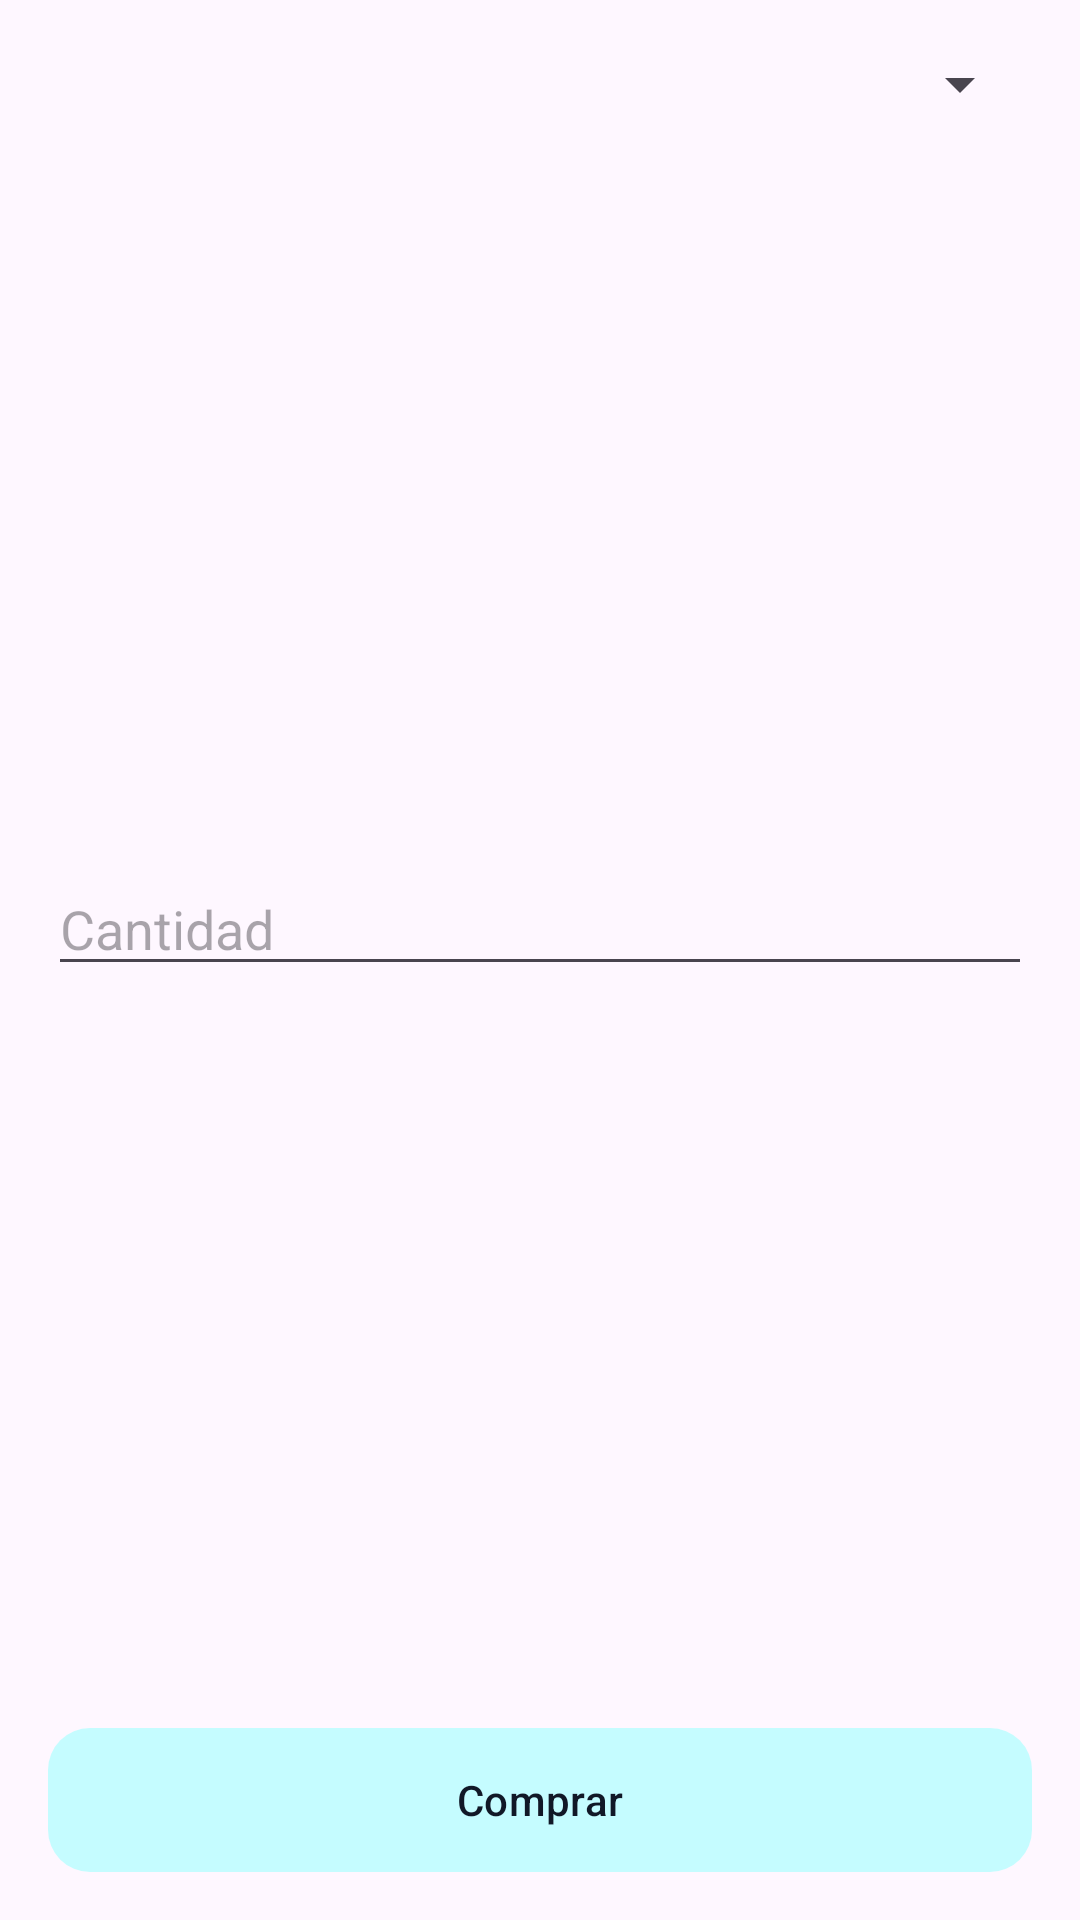

Produce the Android XML layout that renders to this screen, including the resource entries it uses.
<!-- AndroidManifest.xml: application theme Theme.Computo02 -->
<!-- res/layout/activity_main.xml -->
<?xml version="1.0" encoding="utf-8"?>
<androidx.constraintlayout.widget.ConstraintLayout
    xmlns:android="http://schemas.android.com/apk/res/android"
    xmlns:app="http://schemas.android.com/apk/res-auto"
    xmlns:tools="http://schemas.android.com/tools"
    android:id="@+id/main"
    android:layout_width="match_parent"
    android:layout_height="match_parent"
    android:padding="16dp"
    tools:context=".MainActivity">

    <Spinner
        android:id="@+id/spCategoria"
        android:layout_width="0dp"
        android:layout_height="wrap_content"
        app:layout_constraintTop_toTopOf="parent"
        app:layout_constraintStart_toStartOf="parent"
        app:layout_constraintEnd_toEndOf="parent" />

    <androidx.recyclerview.widget.RecyclerView
        android:id="@+id/rvProductos"
        android:layout_width="0dp"
        android:layout_height="0dp"
        android:layout_marginTop="8dp"
        app:layout_constraintHeight_min="150dp"
        app:layout_constraintTop_toBottomOf="@+id/spCategoria"
        app:layout_constraintBottom_toTopOf="@+id/etCantidad"
        app:layout_constraintStart_toStartOf="parent"
        app:layout_constraintEnd_toEndOf="parent" />

    <EditText
        android:id="@+id/etCantidad"
        android:layout_width="0dp"
        android:layout_height="wrap_content"
        android:hint="Cantidad"
        android:inputType="number"
        app:layout_constraintTop_toBottomOf="@+id/rvProductos"
        app:layout_constraintBottom_toTopOf="@+id/rvCarrito"
        app:layout_constraintStart_toStartOf="parent"
        app:layout_constraintEnd_toEndOf="parent" />

    <androidx.recyclerview.widget.RecyclerView
        android:id="@+id/rvCarrito"
        android:layout_width="0dp"
        android:layout_height="0dp"
        android:layout_marginTop="8dp"
        app:layout_constraintTop_toBottomOf="@+id/etCantidad"
        app:layout_constraintBottom_toTopOf="@+id/btnComprar"
        app:layout_constraintStart_toStartOf="parent"
        app:layout_constraintEnd_toEndOf="parent" />

    <com.google.android.material.button.MaterialButton
        android:id="@+id/btnComprar"
        android:layout_width="match_parent"
        android:layout_height="wrap_content"
        android:text="Comprar"
        app:backgroundTint="@null"
        android:textColor="@color/textPrimary"
        android:background="@drawable/bg_button_primary"
        android:onClick="Comprar"
        app:layout_constraintBottom_toBottomOf="parent"
        app:layout_constraintStart_toStartOf="parent"
        app:layout_constraintEnd_toEndOf="parent" />

</androidx.constraintlayout.widget.ConstraintLayout>
<!-- resources referenced by this layout -->
<resources>
  <color name="textPrimary">#111827</color>
  <!-- drawable bg_button_primary (drawable) -->
  <?xml version="1.0" encoding="utf-8"?>
  <ripple xmlns:android="http://schemas.android.com/apk/res/android" android:color="#33FFFFFF" >
  
      <item>:
      <shape android:shape="rectangle">
  
          <solid android:color="@color/backgroundColor"/>
          <corners android:radius="14dp"/>
      </shape>
      </item>
  </ripple>
  <style name="Theme.Computo02" parent="Base.Theme.Computo02" />
  <color name="backgroundColor">#AAFF</color>
  <style name="Base.Theme.Computo02" parent="Theme.Material3.DayNight.NoActionBar">
          
          
      </style>
</resources>
